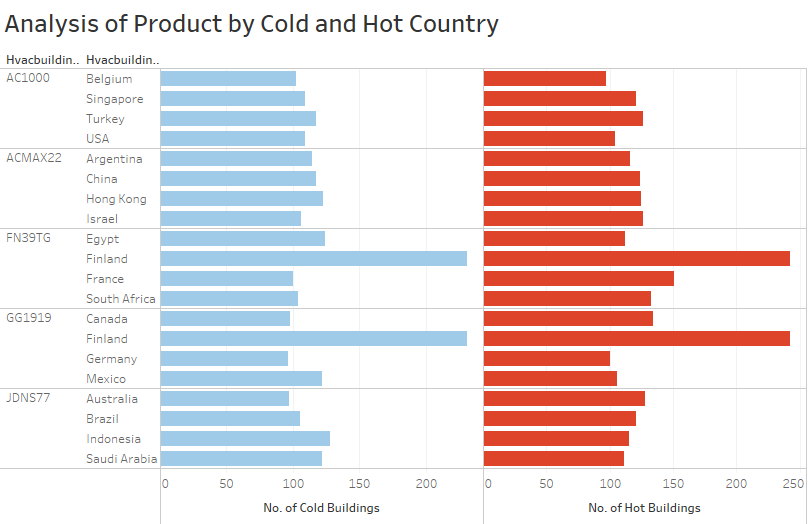

Data behind this chart, as committed beside it:
Hvacbuilding Countbyprod.Country, Hvacbuilding Countbyprod.Hvac Product, Hvacbuilding Countcold.Count Cold, Hvacbuilding Counthot.Count Hot
USA, AC1000, 109, 104
Turkey, AC1000, 117, 126
Singapore, AC1000, 109, 121
Belgium, AC1000, 102, 97
Israel, ACMAX22, 106, 126
Hong Kong, ACMAX22, 123, 125
China, ACMAX22, 117, 124
Argentina, ACMAX22, 114, 116
South Africa, FN39TG, 104, 133
France, FN39TG, 100, 151
Finland, FN39TG, 231, 242
Egypt, FN39TG, 124, 112
Mexico, GG1919, 122, 106
Germany, GG1919, 96, 100
Finland, GG1919, 231, 242
Canada, GG1919, 98, 134
Saudi Arabia, JDNS77, 122, 111
Indonesia, JDNS77, 128, 115
Brazil, JDNS77, 105, 121
Australia, JDNS77, 97, 128
